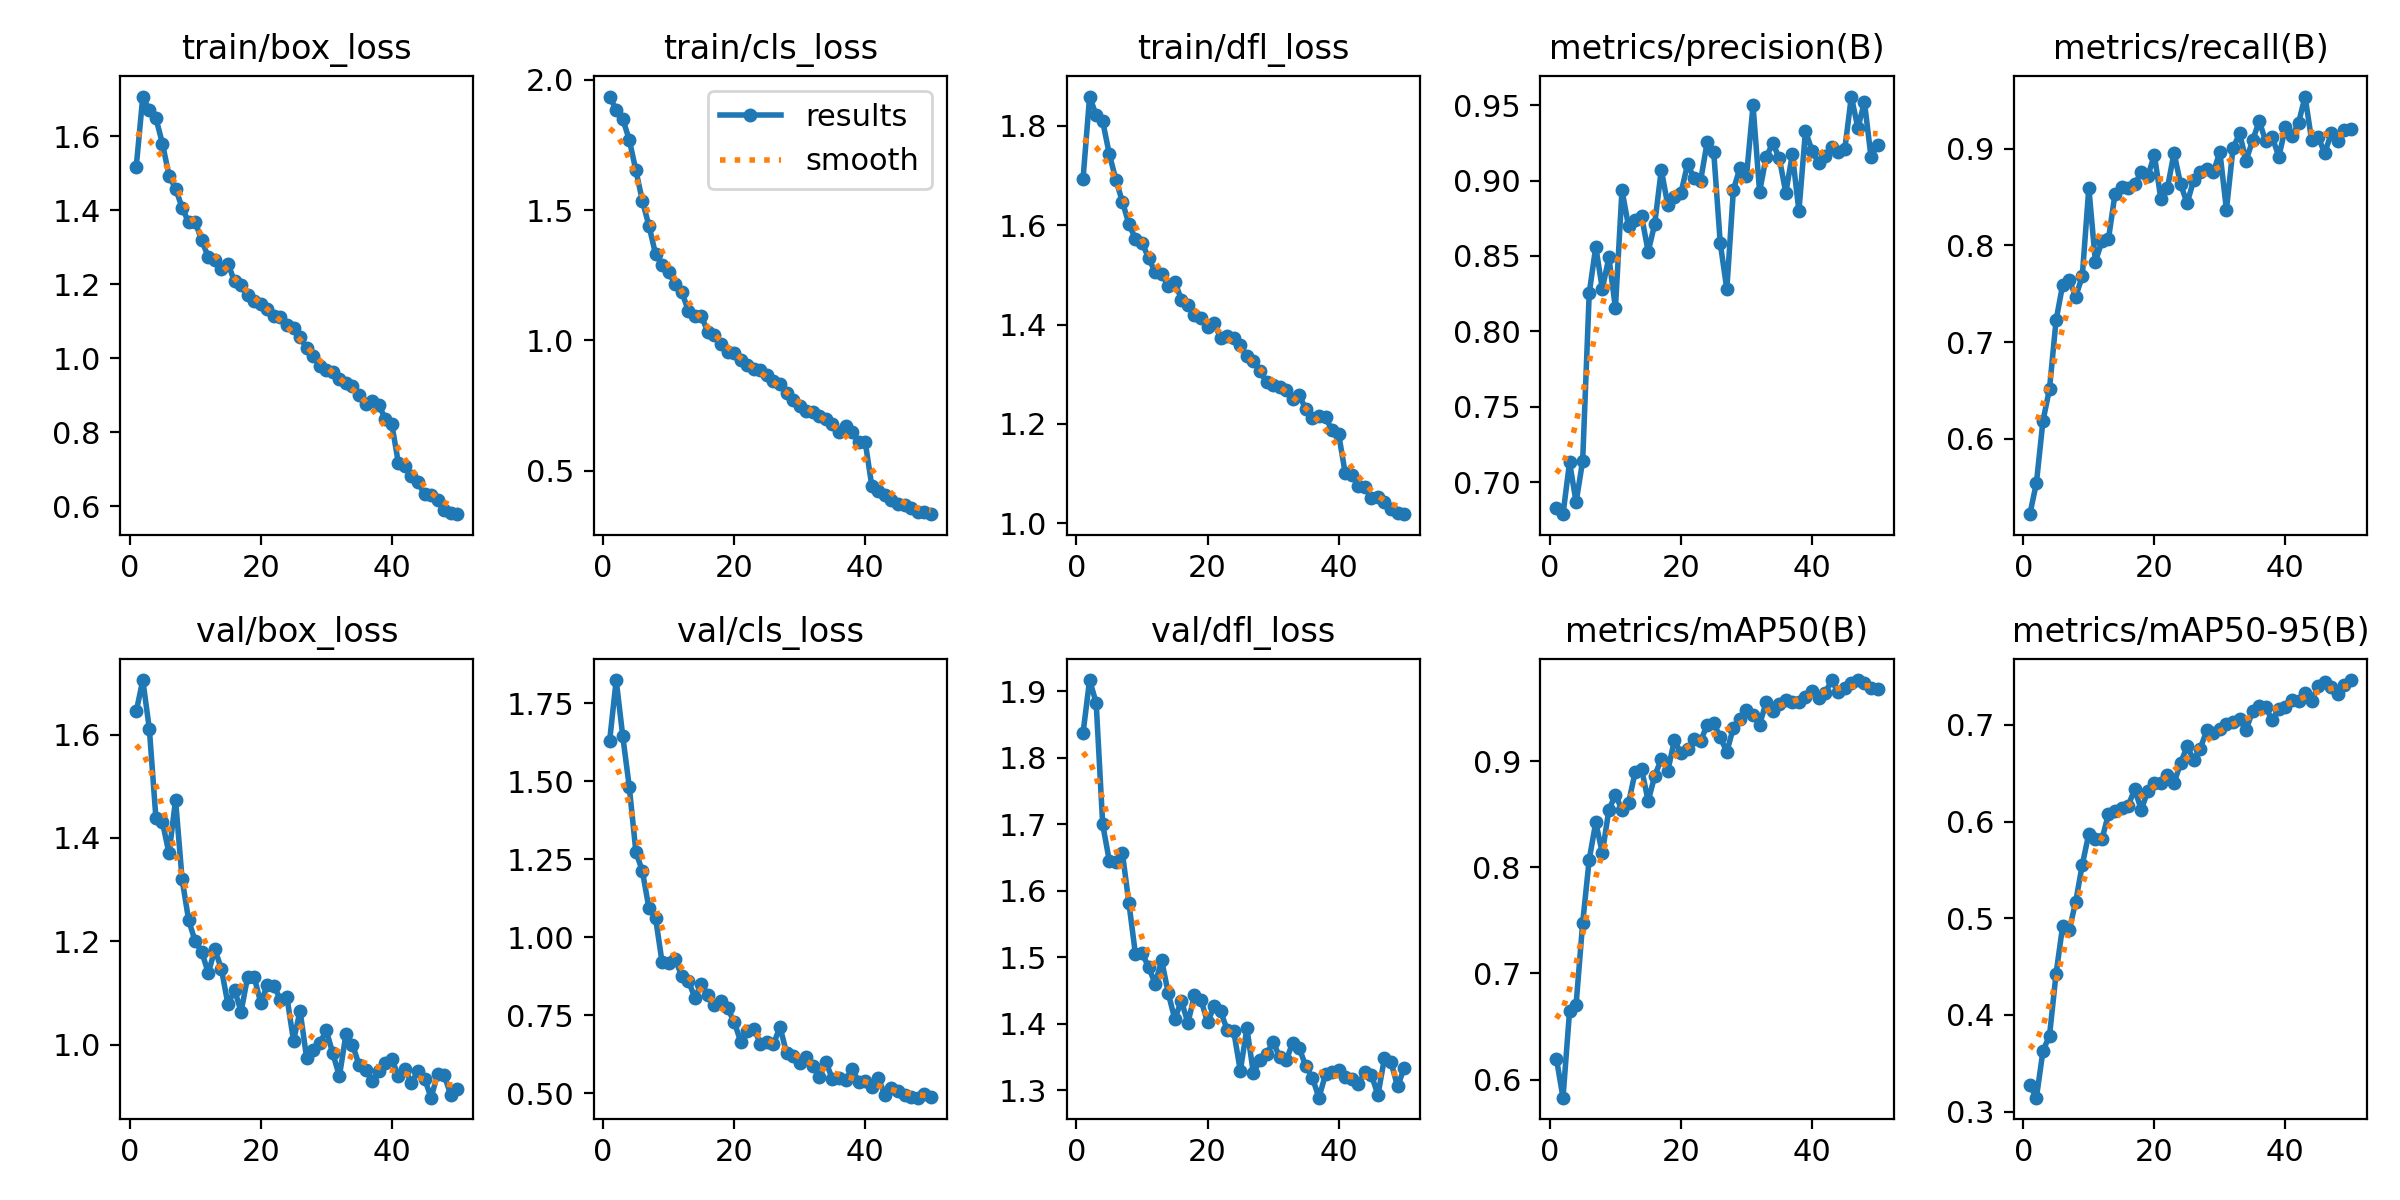

Source data for this figure (header and first rows):
epoch, time, train/box_loss, train/cls_loss, train/dfl_loss, metrics/precision(B), metrics/recall(B), metrics/mAP50(B), metrics/mAP50-95(B), val/box_loss, val/cls_loss, val/dfl_loss, lr/pg0, lr/pg1, lr/pg2
1, 49.6, 1.518, 1.936, 1.694, 0.6827, 0.5221, 0.6194, 0.3271, 1.645, 1.63, 1.838, 0.0006656, 0.0006656, 0.0006656
2, 97.75, 1.707, 1.885, 1.859, 0.6788, 0.5542, 0.5829, 0.3145, 1.705, 1.825, 1.917, 0.001306, 0.001306, 0.001306
3, 144.6, 1.67, 1.85, 1.821, 0.7132, 0.6185, 0.6645, 0.3628, 1.611, 1.644, 1.883, 0.00192, 0.00192, 0.00192
4, 192.2, 1.649, 1.769, 1.809, 0.6868, 0.6516, 0.6706, 0.3786, 1.439, 1.482, 1.7, 0.001881, 0.001881, 0.001881
5, 239.9, 1.58, 1.653, 1.744, 0.7141, 0.7224, 0.7475, 0.4426, 1.43, 1.275, 1.646, 0.001842, 0.001842, 0.001842
6, 287.4, 1.494, 1.535, 1.692, 0.8253, 0.7589, 0.8072, 0.4917, 1.37, 1.211, 1.643, 0.001802, 0.001802, 0.001802
7, 334.6, 1.458, 1.44, 1.647, 0.8561, 0.7644, 0.8422, 0.4875, 1.474, 1.093, 1.657, 0.001762, 0.001762, 0.001762
8, 380.8, 1.407, 1.332, 1.603, 0.8282, 0.747, 0.8134, 0.5172, 1.32, 1.063, 1.581, 0.001723, 0.001723, 0.001723
9, 428.4, 1.367, 1.29, 1.572, 0.8491, 0.7681, 0.854, 0.5554, 1.241, 0.9204, 1.504, 0.001683, 0.001683, 0.001683
10, 475.8, 1.368, 1.263, 1.565, 0.8155, 0.8594, 0.8682, 0.5874, 1.2, 0.9191, 1.507, 0.001644, 0.001644, 0.001644
11, 522.1, 1.319, 1.216, 1.534, 0.8936, 0.7831, 0.854, 0.5817, 1.18, 0.9324, 1.485, 0.001604, 0.001604, 0.001604
12, 568.2, 1.273, 1.188, 1.506, 0.8697, 0.8042, 0.8605, 0.5815, 1.139, 0.8751, 1.461, 0.001564, 0.001564, 0.001564
13, 614.7, 1.265, 1.114, 1.502, 0.8739, 0.8068, 0.8893, 0.6081, 1.185, 0.8616, 1.495, 0.001525, 0.001525, 0.001525
14, 662, 1.243, 1.092, 1.479, 0.8763, 0.8533, 0.8921, 0.6114, 1.146, 0.807, 1.446, 0.001485, 0.001485, 0.001485
15, 709.4, 1.256, 1.093, 1.487, 0.8528, 0.8608, 0.8623, 0.6145, 1.078, 0.851, 1.407, 0.001446, 0.001446, 0.001446
16, 755.2, 1.208, 1.032, 1.45, 0.8714, 0.8594, 0.886, 0.6166, 1.106, 0.8147, 1.435, 0.001406, 0.001406, 0.001406
17, 802.7, 1.198, 1.022, 1.439, 0.9072, 0.8632, 0.9019, 0.6333, 1.064, 0.7823, 1.402, 0.001366, 0.001366, 0.001366
18, 850, 1.17, 0.985, 1.419, 0.8835, 0.8755, 0.8909, 0.6123, 1.132, 0.7976, 1.443, 0.001327, 0.001327, 0.001327
19, 896.3, 1.156, 0.9561, 1.413, 0.8893, 0.8713, 0.9196, 0.6316, 1.131, 0.7724, 1.436, 0.001287, 0.001287, 0.001287
20, 943.5, 1.148, 0.9522, 1.396, 0.8918, 0.8936, 0.9071, 0.6401, 1.081, 0.73, 1.402, 0.001248, 0.001248, 0.001248
21, 991, 1.134, 0.9257, 1.404, 0.9107, 0.8474, 0.911, 0.6395, 1.115, 0.6662, 1.426, 0.001208, 0.001208, 0.001208
22, 1037, 1.114, 0.9062, 1.372, 0.902, 0.8594, 0.9204, 0.6483, 1.114, 0.7002, 1.419, 0.001168, 0.001168, 0.001168
23, 1085, 1.111, 0.8899, 1.378, 0.9, 0.8956, 0.9187, 0.6397, 1.088, 0.7081, 1.391, 0.001129, 0.001129, 0.001129
24, 1131, 1.09, 0.8851, 1.373, 0.9255, 0.8635, 0.9342, 0.6606, 1.092, 0.6599, 1.389, 0.001089, 0.001089, 0.001089
25, 1178, 1.082, 0.867, 1.358, 0.9191, 0.8434, 0.9359, 0.6777, 1.008, 0.6658, 1.329, 0.00105, 0.00105, 0.00105
26, 1226, 1.058, 0.846, 1.337, 0.8584, 0.8675, 0.9223, 0.664, 1.066, 0.6575, 1.393, 0.00101, 0.00101, 0.00101
27, 1272, 1.028, 0.8328, 1.327, 0.828, 0.8755, 0.9086, 0.6754, 0.9747, 0.7141, 1.326, 0.0009704, 0.0009704, 0.0009704
28, 1318, 1.007, 0.7969, 1.306, 0.8938, 0.8788, 0.9315, 0.6945, 0.9897, 0.6287, 1.346, 0.0009308, 0.0009308, 0.0009308
29, 1365, 0.9786, 0.7712, 1.284, 0.9084, 0.8758, 0.9397, 0.6921, 1.003, 0.6207, 1.354, 0.0008912, 0.0008912, 0.0008912
30, 1411, 0.969, 0.7497, 1.278, 0.9029, 0.8964, 0.9482, 0.696, 1.028, 0.5975, 1.373, 0.0008516, 0.0008516, 0.0008516
31, 1459, 0.9625, 0.7302, 1.274, 0.9498, 0.8368, 0.9437, 0.7005, 0.9832, 0.6154, 1.35, 0.000812, 0.000812, 0.000812
32, 1506, 0.9452, 0.7257, 1.269, 0.8925, 0.9002, 0.9341, 0.7032, 0.9394, 0.587, 1.345, 0.0007724, 0.0007724, 0.0007724
33, 1553, 0.9329, 0.7103, 1.251, 0.9156, 0.9157, 0.9554, 0.7062, 1.02, 0.5527, 1.372, 0.0007328, 0.0007328, 0.0007328
34, 1599, 0.9248, 0.7003, 1.257, 0.9247, 0.8876, 0.9471, 0.6951, 1.001, 0.6008, 1.363, 0.0006932, 0.0006932, 0.0006932
35, 1645, 0.9009, 0.68, 1.23, 0.9151, 0.9086, 0.9533, 0.7143, 0.961, 0.5462, 1.336, 0.0006536, 0.0006536, 0.0006536
36, 1693, 0.8759, 0.6478, 1.211, 0.892, 0.9284, 0.9578, 0.7192, 0.9506, 0.5512, 1.319, 0.000614, 0.000614, 0.000614
37, 1740, 0.8859, 0.6709, 1.217, 0.9175, 0.9076, 0.9554, 0.718, 0.9301, 0.5418, 1.289, 0.0005744, 0.0005744, 0.0005744
38, 1786, 0.8746, 0.6477, 1.213, 0.8798, 0.9116, 0.9551, 0.7049, 0.9499, 0.5786, 1.324, 0.0005348, 0.0005348, 0.0005348
39, 1831, 0.837, 0.6084, 1.188, 0.9328, 0.8916, 0.9606, 0.7168, 0.9651, 0.5384, 1.328, 0.0004952, 0.0004952, 0.0004952
40, 1877, 0.8227, 0.6101, 1.18, 0.9199, 0.922, 0.9657, 0.7188, 0.9729, 0.5406, 1.331, 0.0004556, 0.0004556, 0.0004556
41, 1926, 0.717, 0.4428, 1.101, 0.9117, 0.9126, 0.9592, 0.7258, 0.939, 0.5217, 1.321, 0.000416, 0.000416, 0.000416
42, 1973, 0.7097, 0.4238, 1.097, 0.9166, 0.9264, 0.964, 0.7246, 0.9525, 0.5495, 1.317, 0.0003764, 0.0003764, 0.0003764
43, 2019, 0.6813, 0.4069, 1.076, 0.9223, 0.9538, 0.9763, 0.7333, 0.9266, 0.4949, 1.309, 0.0003368, 0.0003368, 0.0003368
44, 2066, 0.6649, 0.3863, 1.074, 0.9188, 0.9085, 0.9648, 0.7248, 0.9494, 0.5172, 1.327, 0.0002972, 0.0002972, 0.0002972
45, 2112, 0.6326, 0.3709, 1.05, 0.9207, 0.9116, 0.969, 0.7404, 0.9342, 0.5077, 1.323, 0.0002576, 0.0002576, 0.0002576
46, 2159, 0.631, 0.3667, 1.053, 0.9557, 0.8956, 0.9732, 0.7444, 0.8978, 0.4948, 1.293, 0.000218, 0.000218, 0.000218
47, 2206, 0.6185, 0.3579, 1.044, 0.9349, 0.9157, 0.9758, 0.7391, 0.9445, 0.4893, 1.349, 0.0001784, 0.0001784, 0.0001784
48, 2252, 0.5898, 0.341, 1.028, 0.9521, 0.9076, 0.9734, 0.732, 0.9408, 0.4866, 1.342, 0.0001388, 0.0001388, 0.0001388
49, 2298, 0.5833, 0.3426, 1.021, 0.9158, 0.9197, 0.9691, 0.7417, 0.9034, 0.4977, 1.306, 9.92e-05, 9.92e-05, 9.92e-05
50, 2343, 0.5792, 0.3332, 1.018, 0.9234, 0.9205, 0.9681, 0.7464, 0.9137, 0.4888, 1.333, 5.96e-05, 5.96e-05, 5.96e-05
